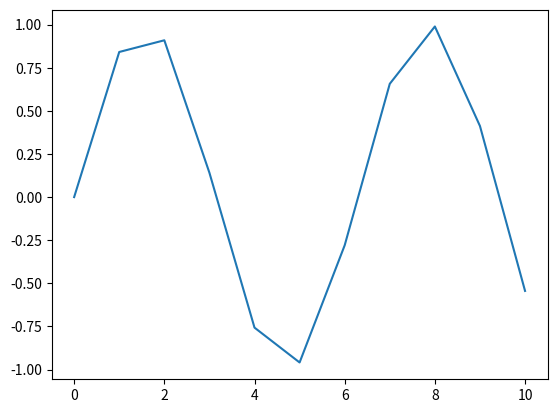

This figure's Python source:
from cmath import sin
import matplotlib.pyplot as plt

x = []
y = []

for i in range(11):
    f = sin(i)
    #print(x, f)
    x.append(i)
    y.append(f)     # add to array

print(y)

fig, ax = plt.subplots()
ax.plot(x, y)

plt.show()